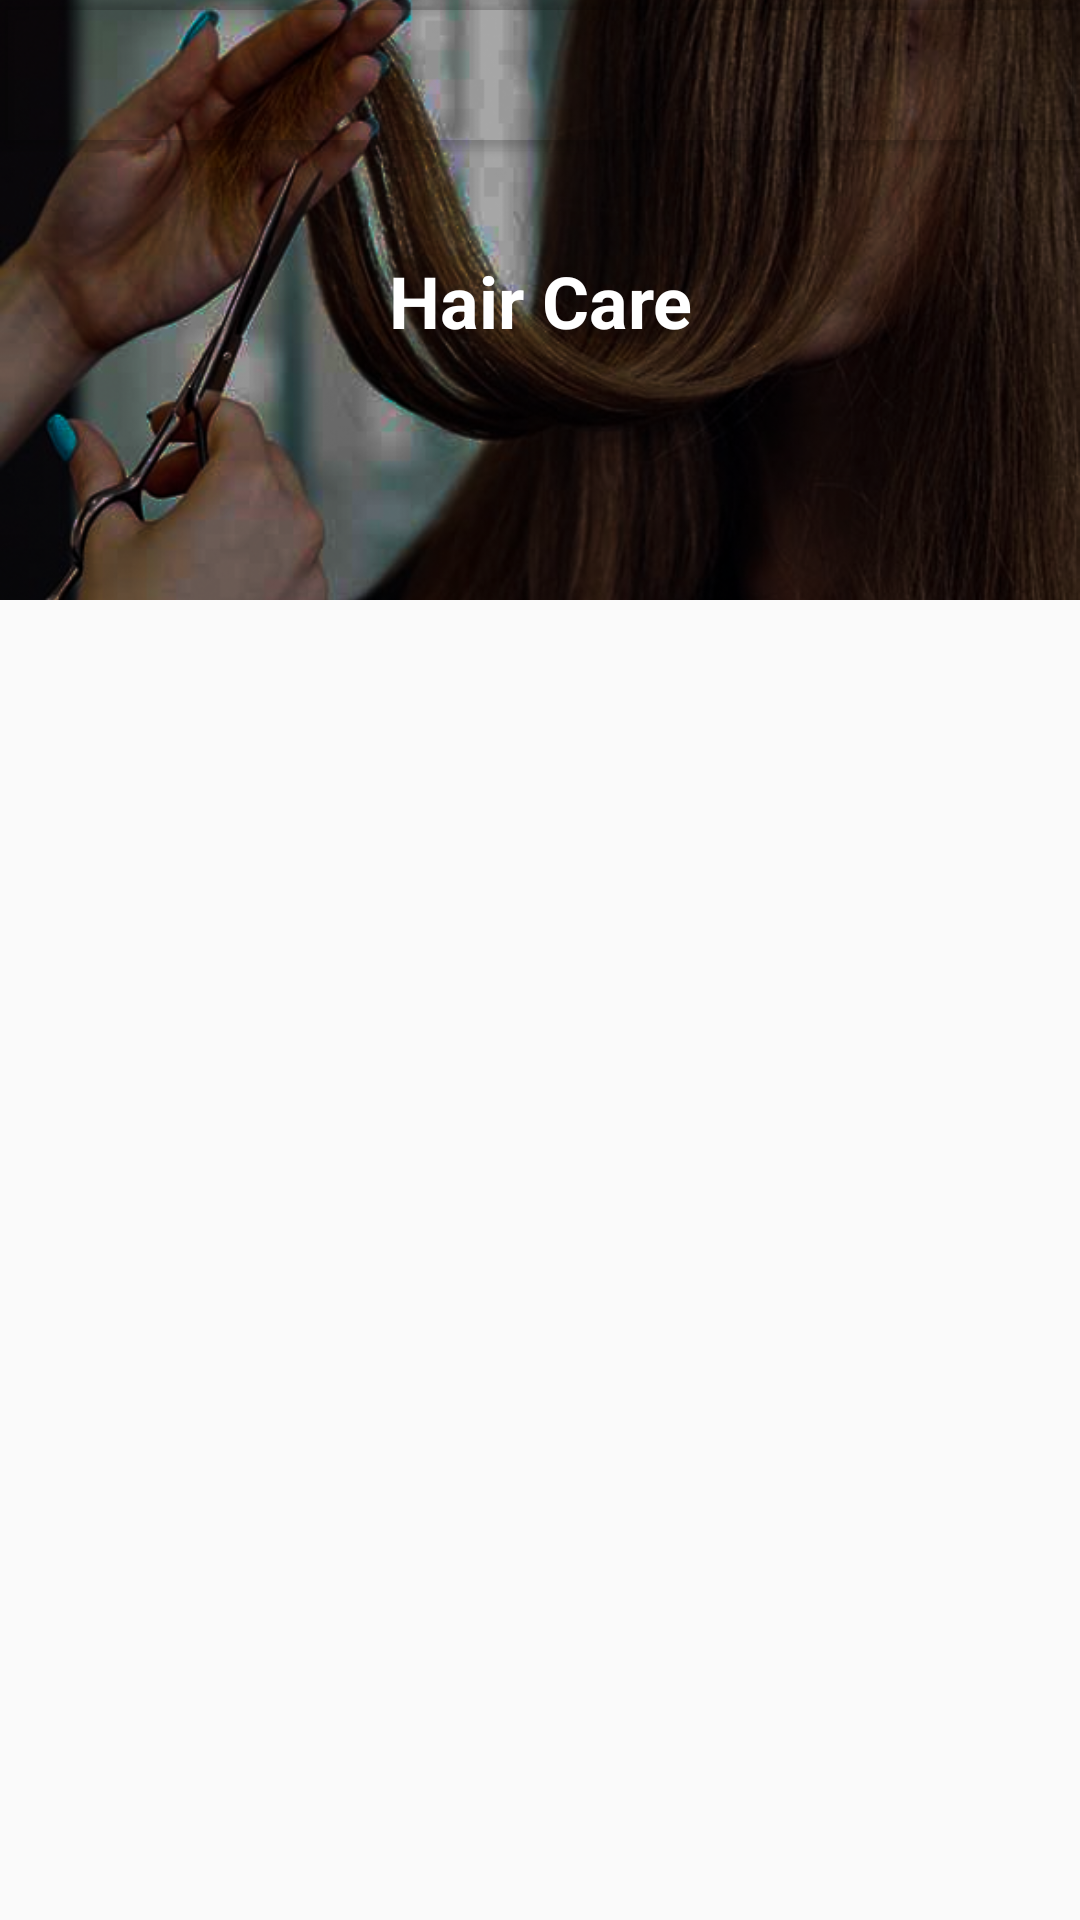

This screen was rendered from an Android layout file. Write that file and the resources it references.
<!-- AndroidManifest.xml: application theme AppTheme -->
<!-- res/layout/activity_sub_category.xml -->
<?xml version="1.0" encoding="utf-8"?>
<androidx.constraintlayout.widget.ConstraintLayout xmlns:android="http://schemas.android.com/apk/res/android"
    xmlns:app="http://schemas.android.com/apk/res-auto"
    xmlns:tools="http://schemas.android.com/tools"
    android:layout_width="match_parent"
    android:layout_height="match_parent">

    <ImageView
        android:id="@+id/imageView"
        android:layout_width="match_parent"
        android:layout_height="200dp"
        android:scaleType="centerCrop"
        android:src="@drawable/convas_bg"
        app:layout_collapseMode="parallax"
        app:layout_constraintEnd_toEndOf="parent"
        app:layout_constraintStart_toStartOf="parent"
        app:layout_constraintTop_toTopOf="parent" />

    <TextView
        android:id="@+id/title"
        android:layout_width="wrap_content"
        android:layout_height="wrap_content"
        android:layout_centerInParent="true"
        android:text="Hair Care"
        android:textAlignment="center"
        android:textAppearance="@style/TextAppearance.AppCompat.Medium"
        android:textColor="@android:color/white"
        android:textSize="24sp"
        android:textStyle="bold"
        app:layout_constraintBottom_toBottomOf="@+id/imageView"
        app:layout_constraintEnd_toEndOf="parent"
        app:layout_constraintStart_toStartOf="parent"
        app:layout_constraintTop_toTopOf="parent" />

    <LinearLayout
        android:layout_width="match_parent"
        android:layout_height="0dp"
        android:layout_marginTop="24dp"
        android:orientation="vertical"
        app:layout_constraintBottom_toBottomOf="parent"
        app:layout_constraintEnd_toEndOf="parent"
        app:layout_constraintStart_toStartOf="parent"
        app:layout_constraintTop_toBottomOf="@+id/title">


        <androidx.recyclerview.widget.RecyclerView
            android:layout_width="match_parent"
            android:layout_height="match_parent"
            android:id="@+id/rv_sub_category"
            tools:listitem="@layout/row_sub_category_card" />
    </LinearLayout>

    <androidx.cardview.widget.CardView
        android:layout_width="0dp"
        android:layout_height="50dp"

        app:cardBackgroundColor="@android:color/transparent"
        app:layout_constraintEnd_toEndOf="parent"
        app:layout_constraintStart_toStartOf="parent"
        app:layout_constraintTop_toTopOf="parent">

        <ImageView
            android:id="@+id/btnBack"
            android:layout_width="38dp"
            android:layout_height="37dp"
            android:layout_marginStart="8dp"
            android:layout_marginTop="8dp"
            android:src="@drawable/ic_baseline_arrow_back_24" />
    </androidx.cardview.widget.CardView>

</androidx.constraintlayout.widget.ConstraintLayout>
<!-- res/layout/row_sub_category_card.xml (included above) -->
<?xml version="1.0" encoding="utf-8"?>
<androidx.cardview.widget.CardView xmlns:android="http://schemas.android.com/apk/res/android"
    xmlns:app="http://schemas.android.com/apk/res-auto"
    xmlns:tools="http://schemas.android.com/tools"
    android:layout_width="match_parent"
    android:layout_height="wrap_content"
    android:layout_margin="8dp"
    app:cardBackgroundColor="@android:color/white"
    app:cardCornerRadius="3dp"
    app:cardElevation="2dp">

    <com.balysv.materialripple.MaterialRippleLayout
        style="@style/RippleStyleBlack"
        android:layout_width="match_parent"
        android:layout_height="wrap_content">

        <androidx.constraintlayout.widget.ConstraintLayout
            android:id="@+id/lyt_parent1"
            android:layout_width="match_parent"
            android:layout_height="80dp"
            android:clickable="true"
            android:gravity="center">

            <TextView
                android:id="@+id/title"
                android:layout_width="0dp"
                android:layout_height="wrap_content"
                android:layout_marginStart="16dp"
                android:layout_marginEnd="8dp"
                android:text="Hair Care"
                android:textAppearance="@style/TextAppearance.AppCompat.Subhead"
                android:textColor="@color/grey_80"
                app:layout_constraintBottom_toBottomOf="@+id/tv_price"
                app:layout_constraintEnd_toStartOf="@+id/tv_price"
                app:layout_constraintStart_toStartOf="parent"
                app:layout_constraintTop_toTopOf="@+id/tv_price" />

            <Button
                android:id="@+id/image"
                android:layout_width="wrap_content"
                android:layout_height="wrap_content"
                android:layout_marginEnd="8dp"
                android:tint="@color/grey_60"
                android:textColor="@color/mdtp_white"
                android:text="Book Now"
                style="@style/Button.Accent"
                app:layout_constraintBottom_toBottomOf="parent"
                app:layout_constraintEnd_toEndOf="parent"
                app:layout_constraintTop_toTopOf="parent"
               />

            <TextView
                android:id="@+id/tv_price"
                android:layout_width="wrap_content"
                android:layout_height="wrap_content"
                android:layout_marginEnd="8dp"
                android:text="34 OMR"
                app:layout_constraintBottom_toBottomOf="@+id/image"
                app:layout_constraintEnd_toStartOf="@+id/image"
                app:layout_constraintTop_toTopOf="@+id/image" />

        </androidx.constraintlayout.widget.ConstraintLayout>

    </com.balysv.materialripple.MaterialRippleLayout>

</androidx.cardview.widget.CardView>
<!-- resources referenced by this layout -->
<resources>
  <color name="grey_60">#666666</color>
  <color name="grey_80">#37474F</color>
  <!-- drawable convas_bg: png bitmap (drawable, 684245 bytes) -->
  <style name="Button.Accent" parent="@style/Widget.AppCompat.Button.Colored">
          <item name="colorButtonNormal">@color/colorAccent</item>
          <item name="android:textColor">@android:color/white</item>
      </style>
  <style name="RippleStyleBlack" parent="RippleStyleWhite">
          <item name="mrl_rippleColor">#8096989A</item>
      </style>
  <style name="AppTheme" parent="BaseTheme" />
  <color name="colorAccent">#FF4081</color>
  <style name="RippleStyleWhite">
          <item name="mrl_rippleOverlay">true</item>
          <item name="mrl_rippleColor">#80FFFFFF</item>
          <item name="mrl_rippleHover">true</item>
          <item name="mrl_rippleAlpha">0.2</item>
      </style>
  <style name="BaseTheme" parent="Theme.AppCompat.Light.NoActionBar">
          
          <item name="colorPrimary">@color/colorPrimary</item>
          <item name="colorPrimaryDark">@color/colorPrimaryDark</item>
          <item name="colorAccent">@color/colorAccent</item>
          <item name="windowActionModeOverlay">true</item>
          <item name="android:actionModeBackground">@color/blue_grey_600</item>
          <item name="android:dialogTheme">@style/Dialog.Theme</item>
      </style>
  <color name="colorPrimary">#EC407A</color>
  <color name="colorPrimaryDark">#F06292</color>
  <color name="blue_grey_600">#546E7A</color>
  <style name="Dialog.Theme" parent="Theme.AppCompat.Light.Dialog">
          <item name="colorPrimary">@color/colorPrimary</item>
          <item name="colorPrimaryDark">@color/colorPrimaryDark</item>
          <item name="colorAccent">@color/colorAccent</item>
      </style>
</resources>
